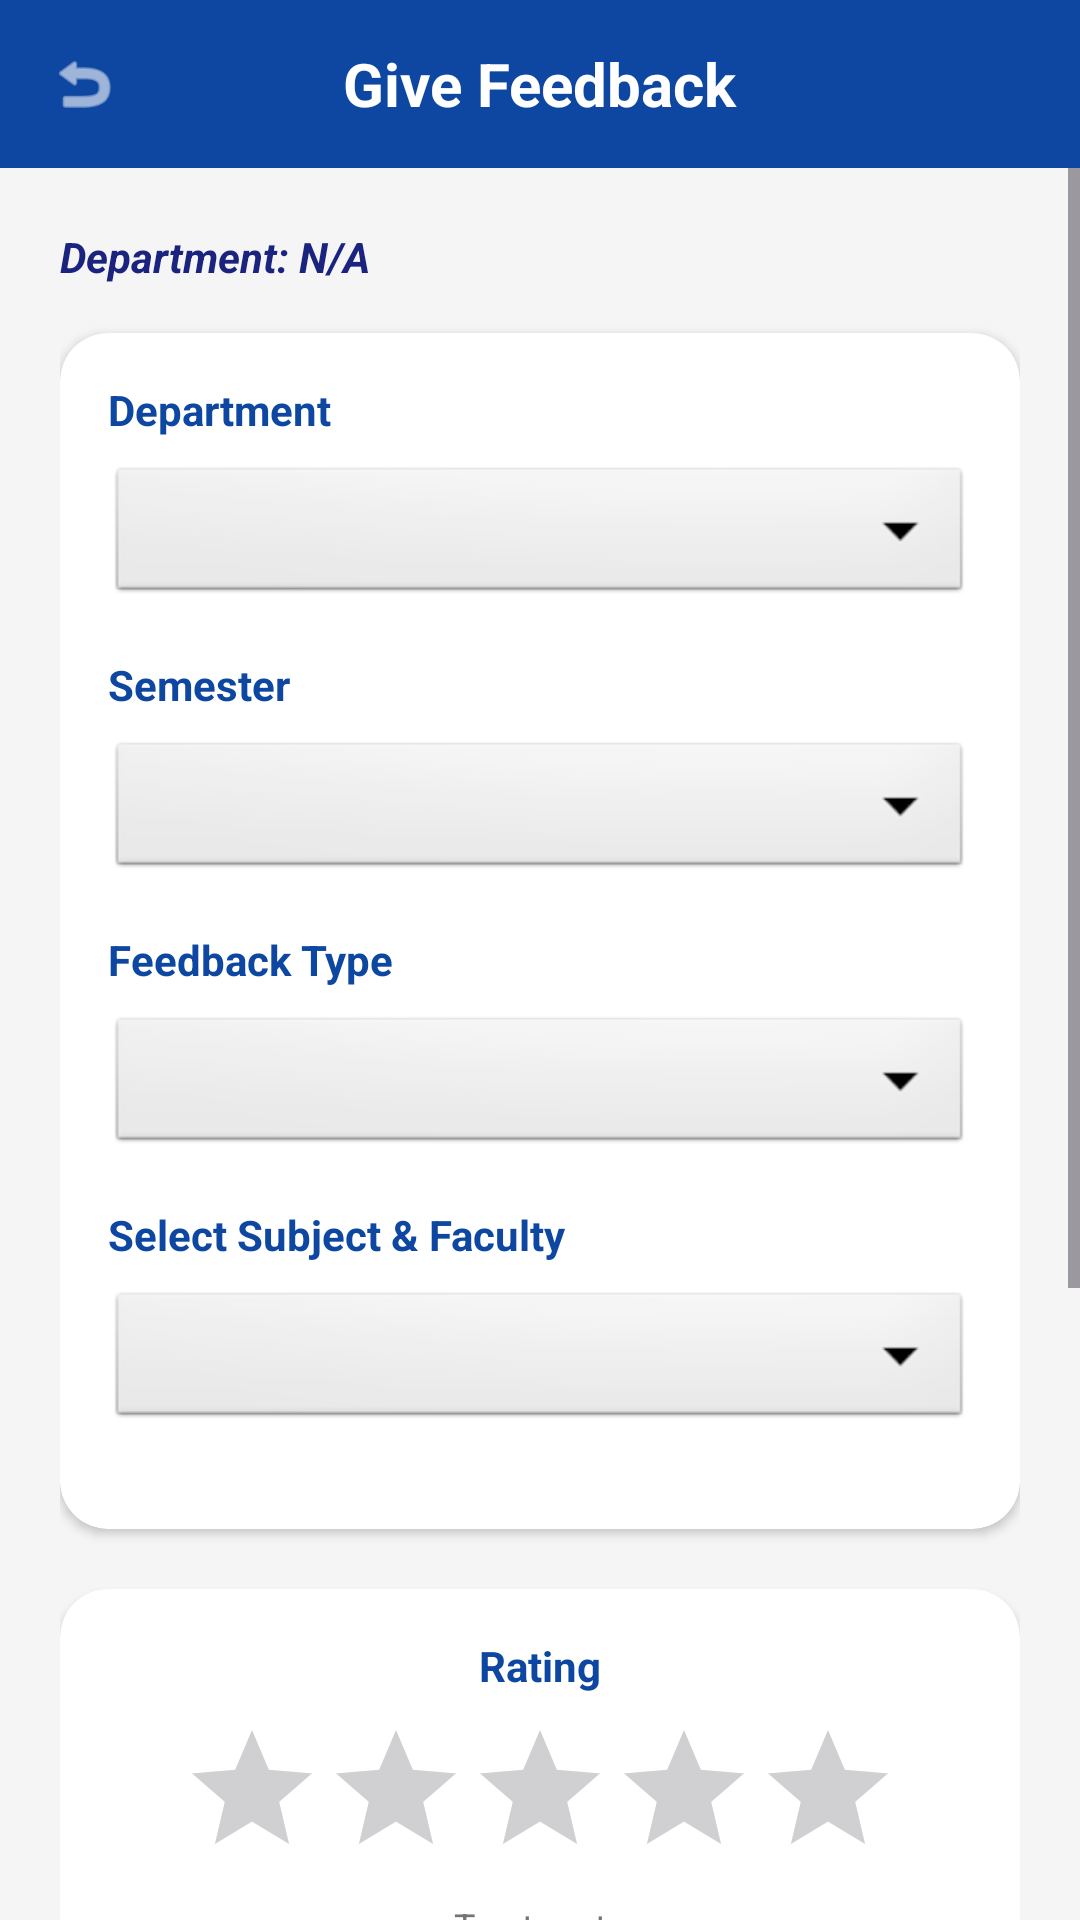

This screen was rendered from an Android layout file. Write that file and the resources it references.
<!-- AndroidManifest.xml: application theme Theme.StudentFeedbackApp -->
<!-- res/layout/activity_give_feedback.xml -->
<?xml version="1.0" encoding="utf-8"?>
<LinearLayout xmlns:android="http://schemas.android.com/apk/res/android"
    xmlns:app="http://schemas.android.com/apk/res-auto"
    android:layout_width="match_parent"
    android:layout_height="match_parent"
    android:orientation="vertical"
    android:background="@color/background_light">

    
    <RelativeLayout
        android:layout_width="match_parent"
        android:layout_height="56dp"
        android:background="@color/pce_blue_dark"
        android:paddingHorizontal="16dp">

        <ImageView
            android:id="@+id/ivBackFeedback"
            android:layout_width="24dp"
            android:layout_height="24dp"
            android:layout_centerVertical="true"
            android:src="@android:drawable/ic_menu_revert"
            android:contentDescription="Back"
            app:tint="@color/white" />

        <TextView
            android:layout_width="wrap_content"
            android:layout_height="wrap_content"
            android:layout_centerInParent="true"
            android:text="Give Feedback"
            android:textColor="@color/white"
            android:textSize="20sp"
            android:textStyle="bold" />
    </RelativeLayout>

    <ScrollView
        android:layout_width="match_parent"
        android:layout_height="match_parent">

        <LinearLayout
            android:layout_width="match_parent"
            android:layout_height="wrap_content"
            android:orientation="vertical"
            android:padding="20dp">

            <TextView
                android:id="@+id/tvDeptTitle"
                android:layout_width="wrap_content"
                android:layout_height="wrap_content"
                android:text="Department: N/A"
                android:textStyle="bold|italic"
                android:textColor="@color/pce_blue"
                android:layout_marginBottom="16dp" />

            <androidx.cardview.widget.CardView
                android:layout_width="match_parent"
                android:layout_height="wrap_content"
                app:cardCornerRadius="16dp"
                app:cardElevation="2dp"
                android:layout_marginBottom="20dp">
                <LinearLayout
                    android:layout_width="match_parent"
                    android:layout_height="wrap_content"
                    android:orientation="vertical"
                    android:padding="16dp">

                    <TextView
                        android:layout_width="wrap_content"
                        android:layout_height="wrap_content"
                        android:text="Department"
                        android:textStyle="bold"
                        android:textColor="@color/pce_blue_dark"
                        android:layout_marginBottom="8dp" />

                    <Spinner
                        android:id="@+id/spDepartment"
                        android:layout_width="match_parent"
                        android:layout_height="wrap_content"
                        android:padding="12dp"
                        android:background="@android:drawable/btn_dropdown"
                        android:layout_marginBottom="16dp" />

                    <TextView
                        android:layout_width="wrap_content"
                        android:layout_height="wrap_content"
                        android:text="Semester"
                        android:textStyle="bold"
                        android:textColor="@color/pce_blue_dark"
                        android:layout_marginBottom="8dp" />

                    <Spinner
                        android:id="@+id/spSemester"
                        android:layout_width="match_parent"
                        android:layout_height="wrap_content"
                        android:padding="12dp"
                        android:background="@android:drawable/btn_dropdown"
                        android:layout_marginBottom="16dp" />

                    <TextView
                        android:layout_width="wrap_content"
                        android:layout_height="wrap_content"
                        android:text="Feedback Type"
                        android:textStyle="bold"
                        android:textColor="@color/pce_blue_dark"
                        android:layout_marginBottom="8dp" />

                    <Spinner
                        android:id="@+id/spFeedbackType"
                        android:layout_width="match_parent"
                        android:layout_height="wrap_content"
                        android:padding="12dp"
                        android:background="@android:drawable/btn_dropdown"
                        android:layout_marginBottom="16dp" />

                    <TextView
                        android:id="@+id/tvSubjectLabel"
                        android:layout_width="wrap_content"
                        android:layout_height="wrap_content"
                        android:text="Select Subject &amp; Faculty"
                        android:textStyle="bold"
                        android:textColor="@color/pce_blue_dark"
                        android:layout_marginBottom="8dp" />

                    <Spinner
                        android:id="@+id/spSubject"
                        android:layout_width="match_parent"
                        android:layout_height="wrap_content"
                        android:padding="12dp"
                        android:background="@android:drawable/btn_dropdown"
                        android:layout_marginBottom="16dp" />
                </LinearLayout>
            </androidx.cardview.widget.CardView>

            <androidx.cardview.widget.CardView
                android:layout_width="match_parent"
                android:layout_height="wrap_content"
                app:cardCornerRadius="16dp"
                app:cardElevation="2dp"
                android:layout_marginBottom="20dp">
                <LinearLayout
                    android:layout_width="match_parent"
                    android:layout_height="wrap_content"
                    android:orientation="vertical"
                    android:padding="16dp"
                    android:gravity="center">

                    <TextView
                        android:layout_width="wrap_content"
                        android:layout_height="wrap_content"
                        android:text="Rating"
                        android:textStyle="bold"
                        android:textColor="@color/pce_blue_dark"
                        android:layout_marginBottom="8dp" />

                    <RatingBar
                        android:id="@+id/ratingBar"
                        android:layout_width="wrap_content"
                        android:layout_height="wrap_content"
                        android:numStars="5"
                        android:stepSize="0.5"
                        android:progressTint="@color/accent_gold"
                        android:secondaryProgressTint="@color/accent_gold" />

                    <TextView
                        android:layout_width="wrap_content"
                        android:layout_height="wrap_content"
                        android:text="Tap to rate"
                        android:textSize="12sp"
                        android:textColor="#757575"
                        android:layout_marginTop="4dp" />
                </LinearLayout>
            </androidx.cardview.widget.CardView>

            <com.google.android.material.textfield.TextInputLayout
                style="@style/Widget.MaterialComponents.TextInputLayout.OutlinedBox"
                android:layout_width="match_parent"
                android:layout_height="wrap_content"
                android:hint="Your Feedback"
                android:layout_marginBottom="32dp"
                app:counterEnabled="true"
                app:counterMaxLength="500">

                <com.google.android.material.textfield.TextInputEditText
                    android:id="@+id/etFeedbackComment"
                    android:layout_width="match_parent"
                    android:layout_height="150dp"
                    android:gravity="top"
                    android:inputType="textMultiLine" />
            </com.google.android.material.textfield.TextInputLayout>

            <com.google.android.material.button.MaterialButton
                android:id="@+id/btnSubmitFeedback"
                android:layout_width="match_parent"
                android:layout_height="56dp"
                android:text="SUBMIT FEEDBACK"
                app:cornerRadius="28dp"
                android:backgroundTint="@color/pce_blue"
                android:textColor="@color/white"
                android:textStyle="bold"
                app:elevation="4dp" />

        </LinearLayout>
    </ScrollView>

</LinearLayout>
<!-- resources referenced by this layout -->
<resources>
  <color name="accent_gold">#FFD600</color>
  <color name="background_light">#F5F5F5</color>
  <color name="pce_blue">#1A237E</color>
  <color name="pce_blue_dark">#0D47A1</color>
  <color name="white">#FFFFFFFF</color>
  <style name="Theme.StudentFeedbackApp" parent="Base.Theme.StudentFeedbackApp" />
  <style name="Base.Theme.StudentFeedbackApp" parent="Theme.Material3.DayNight.NoActionBar">
          
          <item name="colorPrimary">@color/pce_blue</item>
          <item name="colorPrimaryVariant">@color/pce_blue_dark</item>
          <item name="colorOnPrimary">@color/white</item>
          
          <item name="colorSecondary">@color/vibrant_pink</item>
          <item name="colorOnSecondary">@color/white</item>
          
          <item name="android:statusBarColor">@color/pce_blue_dark</item>
          
          <item name="colorSurface">@color/background_light</item>
          <item name="colorOnSurface">@color/black</item>
      </style>
  <color name="vibrant_pink">#FF2E63</color>
  <color name="black">#FF000000</color>
</resources>
